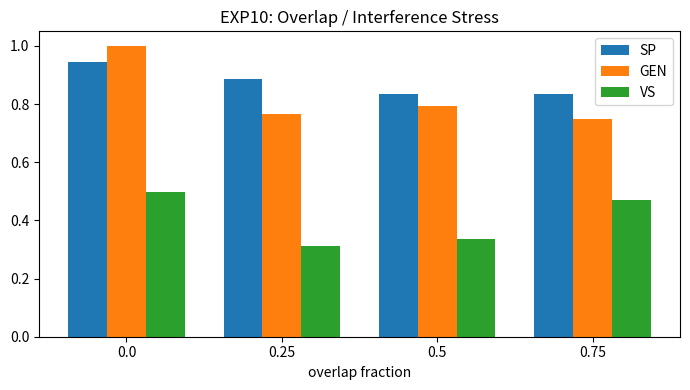

The script that saved this image:
# -*- coding: utf-8 -*-
IMPLEMENTED = True

import os
import numpy as np
import pandas as pd
import matplotlib.pyplot as plt

np.random.seed(42)
OUTDIR = "outputs/E8/exp10"
os.makedirs(OUTDIR, exist_ok=True)

def ring_coords(n):
    t = np.linspace(0, 2*np.pi, n, endpoint=False)
    return np.c_[np.cos(t), np.sin(t)]

def greedy_route(coords):
    ang = np.arctan2(coords[:,1], coords[:,0])
    return np.argsort(ang)

def path_edges(order):
    return list(zip(order, np.roll(order, -1)))

def sp(coords, edges):
    P = coords
    angles = []
    for (i, j), (j2, k) in zip(edges, edges[1:] + edges[:1]):
        v1 = P[j] - P[i]
        v2 = P[k] - P[j]
        c = np.clip(np.dot(v1, v2) / (np.linalg.norm(v1) * np.linalg.norm(v2) + 1e-8), -1, 1)
        ang = np.arccos(c) / np.pi
        angles.append(ang)
    return 1.0 - float(np.mean(angles))

def gen(coords, order):
    P = coords[order]
    d = np.linalg.norm(P - np.roll(P, -1, axis=0), axis=1)
    d = d / np.max(d)
    return 1.0 - float(np.std(d))

def vs(values, order):
    idx = np.arange(len(order))
    v = values[order]
    v = (v - v.mean()) / (v.std() + 1e-8)
    idx = (idx - idx.mean()) / (idx.std() + 1e-8)
    return float(abs(np.corrcoef(idx, v)[0,1]))

def apply_overlap(coords, frac):
    C = coords.copy()
    N = len(C)
    pairs = int(np.floor(frac * N / 2))
    if pairs == 0:
        return C
    perm = np.random.permutation(N)
    A, B = perm[:pairs], perm[pairs:2*pairs]
    jitter = 1e-3 * np.random.randn(pairs, 2)
    C[A] = C[B] + jitter
    return C

N = 36
coords0 = ring_coords(N)
values = np.linspace(-1, 1, N)
base_order = greedy_route(coords0)
fracs = [0.0, 0.25, 0.5, 0.75]

rows = []
for f in fracs:
    C = apply_overlap(coords0, frac=f)
    order = greedy_route(C)
    rows.append((f, sp(C, path_edges(order)), gen(C, order), vs(values, order)))

df = pd.DataFrame(rows, columns=["overlap_frac", "SP", "GEN", "VS"])
print("=== EXP10 Metrics ===")
print(df.to_string(index=False))
df.to_csv(f"{OUTDIR}/E8_exp10_metrics.csv", index=False)

plt.figure(figsize=(7, 4))
w = 0.25
x = np.arange(len(fracs))
plt.bar(x - w, df["SP"], width=w, label="SP")
plt.bar(x, df["GEN"], width=w, label="GEN")
plt.bar(x + w, df["VS"], width=w, label="VS")
plt.xticks(x, fracs)
plt.ylim(0, 1.05)
plt.title("EXP10: Overlap / Interference Stress")
plt.xlabel("overlap fraction")
plt.legend()
plt.tight_layout()
plt.savefig(f"{OUTDIR}/fig_E8_exp10_overlap.png", dpi=200)
plt.show()
